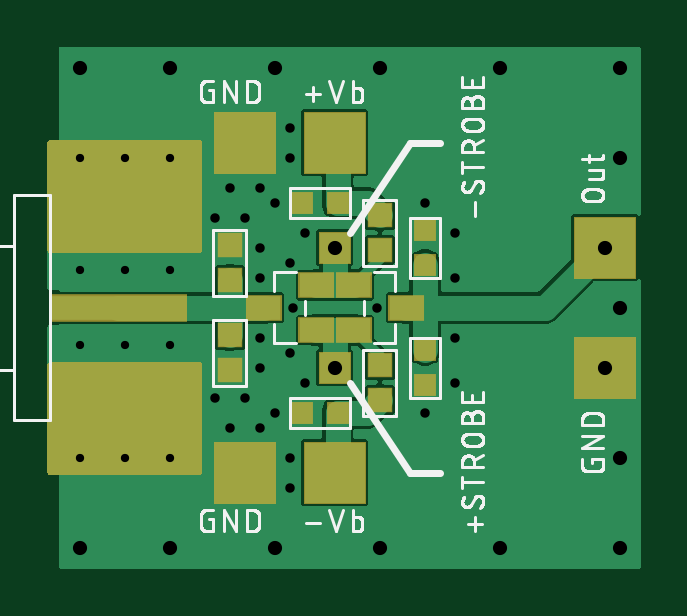
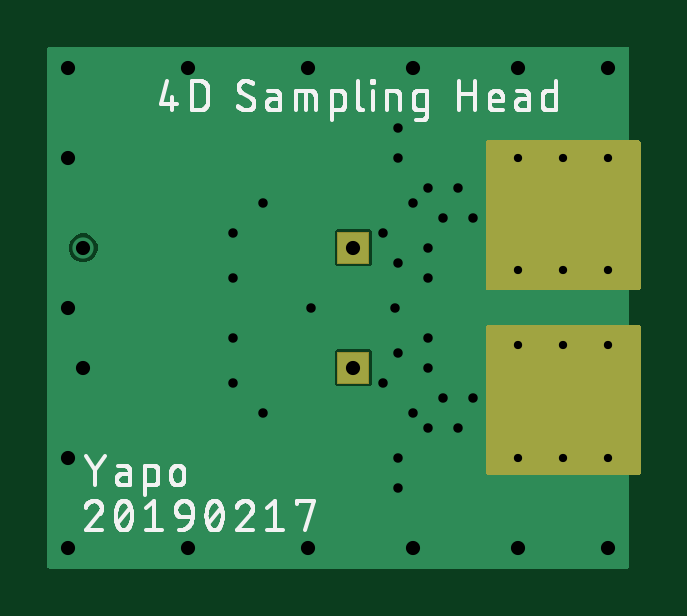
Circuit board: 9 layer files. Board 25.1 x 22.1 mm.
- paste: 4D_sampling_head.bcream.ger (219 bytes)
- bottom_copper: 4D_sampling_head.bottomlayer.ger (5197 bytes)
- bottom_silk: 4D_sampling_head.bottomsilkscreen.ger (42971 bytes)
- bottom_mask: 4D_sampling_head.bottomsoldermask.ger (3606 bytes)
- drill: 4D_sampling_head.drills.xln (900 bytes)
- paste: 4D_sampling_head.tcream.ger (982 bytes)
- top_copper: 4D_sampling_head.toplayer.ger (29891 bytes)
- top_silk: 4D_sampling_head.topsilkscreen.ger (39942 bytes)
- top_mask: 4D_sampling_head.topsoldermask.ger (4393 bytes)

=== paste: 4D_sampling_head.bcream.ger ===
G04 EAGLE Gerber RS-274X export*
G75*
%MOMM*%
%FSLAX34Y34*%
%LPD*%
%INBottom Solder Paste*%
%IPPOS*%
%AMOC8*
5,1,8,0,0,1.08239X$1,22.5*%
G01*
%ADD10R,1.270000X1.270000*%


D10*
X120650Y88900D03*
X120650Y139700D03*
M02*

=== bottom_copper: 4D_sampling_head.bottomlayer.ger ===
G04 EAGLE Gerber RS-274X export*
G75*
%MOMM*%
%FSLAX34Y34*%
%LPD*%
%INBottom Copper Layer*%
%IPPOS*%
%AMOC8*
5,1,8,0,0,1.08239X$1,22.5*%
G01*
%ADD10C,0.604000*%
%ADD11R,1.270000X1.270000*%
%ADD12C,0.900000*%
%ADD13C,0.654000*%

G36*
X249448Y3814D02*
X249448Y3814D01*
X249467Y3812D01*
X249569Y3834D01*
X249671Y3850D01*
X249688Y3860D01*
X249708Y3864D01*
X249797Y3917D01*
X249888Y3966D01*
X249902Y3980D01*
X249919Y3990D01*
X249986Y4069D01*
X250058Y4144D01*
X250066Y4162D01*
X250079Y4177D01*
X250118Y4273D01*
X250161Y4367D01*
X250163Y4387D01*
X250171Y4405D01*
X250189Y4572D01*
X250189Y224028D01*
X250186Y224048D01*
X250188Y224067D01*
X250166Y224169D01*
X250150Y224271D01*
X250140Y224288D01*
X250136Y224308D01*
X250083Y224397D01*
X250034Y224488D01*
X250020Y224502D01*
X250010Y224519D01*
X249931Y224586D01*
X249856Y224658D01*
X249838Y224666D01*
X249823Y224679D01*
X249727Y224718D01*
X249633Y224761D01*
X249613Y224763D01*
X249595Y224771D01*
X249428Y224789D01*
X4572Y224789D01*
X4552Y224786D01*
X4533Y224788D01*
X4431Y224766D01*
X4329Y224750D01*
X4312Y224740D01*
X4292Y224736D01*
X4203Y224683D01*
X4112Y224634D01*
X4098Y224620D01*
X4081Y224610D01*
X4014Y224531D01*
X3942Y224456D01*
X3934Y224438D01*
X3921Y224423D01*
X3882Y224327D01*
X3839Y224233D01*
X3837Y224213D01*
X3829Y224195D01*
X3811Y224028D01*
X3811Y185165D01*
X0Y185165D01*
X-58Y185157D01*
X-116Y185159D01*
X-198Y185137D01*
X-282Y185125D01*
X-335Y185102D01*
X-391Y185087D01*
X-464Y185044D01*
X-541Y185009D01*
X-586Y184971D01*
X-636Y184942D01*
X-694Y184880D01*
X-758Y184826D01*
X-790Y184777D01*
X-830Y184734D01*
X-869Y184659D01*
X-916Y184589D01*
X-933Y184533D01*
X-960Y184481D01*
X-971Y184413D01*
X-1001Y184318D01*
X-1004Y184218D01*
X-1015Y184150D01*
X-1015Y122555D01*
X-1007Y122497D01*
X-1009Y122439D01*
X-987Y122357D01*
X-975Y122274D01*
X-952Y122220D01*
X-937Y122164D01*
X-894Y122091D01*
X-859Y122014D01*
X-821Y121969D01*
X-792Y121919D01*
X-730Y121861D01*
X-676Y121797D01*
X-627Y121765D01*
X-584Y121725D01*
X-509Y121686D01*
X-439Y121640D01*
X-383Y121622D01*
X-331Y121595D01*
X-263Y121584D01*
X-168Y121554D01*
X-68Y121551D01*
X0Y121540D01*
X3811Y121540D01*
X3811Y107060D01*
X0Y107060D01*
X-58Y107052D01*
X-116Y107054D01*
X-198Y107032D01*
X-282Y107020D01*
X-335Y106997D01*
X-391Y106982D01*
X-464Y106939D01*
X-541Y106904D01*
X-586Y106866D01*
X-636Y106837D01*
X-694Y106775D01*
X-758Y106721D01*
X-790Y106672D01*
X-830Y106629D01*
X-869Y106554D01*
X-916Y106484D01*
X-933Y106428D01*
X-960Y106376D01*
X-971Y106308D01*
X-1001Y106213D01*
X-1004Y106113D01*
X-1015Y106045D01*
X-1015Y44450D01*
X-1007Y44392D01*
X-1009Y44334D01*
X-987Y44252D01*
X-975Y44169D01*
X-952Y44115D01*
X-937Y44059D01*
X-894Y43986D01*
X-859Y43909D01*
X-821Y43864D01*
X-792Y43814D01*
X-730Y43756D01*
X-676Y43692D01*
X-627Y43660D01*
X-584Y43620D01*
X-509Y43581D01*
X-439Y43535D01*
X-383Y43517D01*
X-331Y43490D01*
X-263Y43479D01*
X-168Y43449D01*
X-68Y43446D01*
X0Y43435D01*
X3811Y43435D01*
X3811Y4572D01*
X3814Y4552D01*
X3812Y4533D01*
X3834Y4431D01*
X3850Y4329D01*
X3860Y4312D01*
X3864Y4292D01*
X3917Y4203D01*
X3966Y4112D01*
X3980Y4098D01*
X3990Y4081D01*
X4069Y4014D01*
X4144Y3942D01*
X4162Y3934D01*
X4177Y3921D01*
X4273Y3882D01*
X4367Y3839D01*
X4387Y3837D01*
X4405Y3829D01*
X4572Y3811D01*
X249428Y3811D01*
X249448Y3814D01*
G37*
%LPC*%
G36*
X113668Y131825D02*
X113668Y131825D01*
X112775Y132718D01*
X112775Y146682D01*
X113668Y147575D01*
X127632Y147575D01*
X128525Y146682D01*
X128525Y132718D01*
X127632Y131825D01*
X113668Y131825D01*
G37*
%LPD*%
%LPC*%
G36*
X113668Y81025D02*
X113668Y81025D01*
X112775Y81918D01*
X112775Y95882D01*
X113668Y96775D01*
X127632Y96775D01*
X128525Y95882D01*
X128525Y81918D01*
X127632Y81025D01*
X113668Y81025D01*
G37*
%LPD*%
%LPC*%
G36*
X233752Y133675D02*
X233752Y133675D01*
X231537Y134592D01*
X229842Y136287D01*
X228925Y138502D01*
X228925Y140898D01*
X229842Y143113D01*
X231537Y144808D01*
X233752Y145725D01*
X236148Y145725D01*
X238363Y144808D01*
X240058Y143113D01*
X240975Y140898D01*
X240975Y138502D01*
X240058Y136287D01*
X238363Y134592D01*
X236148Y133675D01*
X233752Y133675D01*
G37*
%LPD*%
D10*
X12700Y98425D03*
X31750Y98425D03*
X50800Y98425D03*
X31750Y130175D03*
X12700Y130175D03*
X50800Y130175D03*
X50800Y50800D03*
X31750Y50800D03*
X12700Y50800D03*
X50800Y177800D03*
X31750Y177800D03*
X12700Y177800D03*
D11*
X120650Y88900D03*
X120650Y139700D03*
D12*
X12700Y12700D03*
X241300Y12700D03*
X241300Y215900D03*
X12700Y215900D03*
X190500Y215900D03*
X190500Y12700D03*
X139700Y12700D03*
X95250Y12700D03*
X50800Y12700D03*
X50800Y215900D03*
X139700Y215900D03*
X95250Y215900D03*
X241300Y114300D03*
D13*
X69850Y152400D03*
X82550Y152400D03*
X69850Y76200D03*
X82550Y76200D03*
X88900Y88900D03*
X88900Y139700D03*
X88900Y127000D03*
X88900Y101600D03*
X101600Y95250D03*
X101600Y133350D03*
X101600Y190500D03*
X101600Y177800D03*
X101600Y50800D03*
X101600Y38100D03*
X76200Y63500D03*
X88900Y63500D03*
X76200Y165100D03*
X88900Y165100D03*
X158750Y158750D03*
X171450Y146050D03*
X171450Y127000D03*
X158750Y69850D03*
X171450Y82550D03*
X171450Y101600D03*
D12*
X234950Y88900D03*
X241300Y177800D03*
X241300Y50800D03*
D13*
X102870Y114300D03*
X95250Y158750D03*
X107950Y146050D03*
X107950Y82550D03*
X95250Y69850D03*
X138430Y114300D03*
D12*
X120650Y88900D03*
X120650Y139700D03*
X234950Y139700D03*
M02*

=== bottom_silk: 4D_sampling_head.bottomsilkscreen.ger (42971 bytes, source omitted) ===
=== bottom_mask: 4D_sampling_head.bottomsoldermask.ger ===
G04 EAGLE Gerber RS-274X export*
G75*
%MOMM*%
%FSLAX34Y34*%
%LPD*%
%INBottom Solder Mask*%
%IPPOS*%
%AMOC8*
5,1,8,0,0,1.08239X$1,22.5*%
G01*
%ADD10C,0.731000*%
%ADD11R,1.397000X1.397000*%

G36*
X63558Y121548D02*
X63558Y121548D01*
X63616Y121546D01*
X63698Y121568D01*
X63782Y121580D01*
X63835Y121604D01*
X63891Y121618D01*
X63964Y121661D01*
X64041Y121696D01*
X64086Y121734D01*
X64136Y121764D01*
X64194Y121825D01*
X64258Y121880D01*
X64290Y121928D01*
X64330Y121971D01*
X64369Y122046D01*
X64416Y122116D01*
X64433Y122172D01*
X64460Y122224D01*
X64471Y122292D01*
X64501Y122387D01*
X64504Y122487D01*
X64515Y122555D01*
X64515Y184150D01*
X64507Y184208D01*
X64509Y184266D01*
X64487Y184348D01*
X64475Y184432D01*
X64452Y184485D01*
X64437Y184541D01*
X64394Y184614D01*
X64359Y184691D01*
X64321Y184736D01*
X64292Y184786D01*
X64230Y184844D01*
X64176Y184908D01*
X64127Y184940D01*
X64084Y184980D01*
X64009Y185019D01*
X63939Y185066D01*
X63883Y185083D01*
X63831Y185110D01*
X63763Y185121D01*
X63668Y185151D01*
X63568Y185154D01*
X63500Y185165D01*
X0Y185165D01*
X-58Y185157D01*
X-116Y185159D01*
X-198Y185137D01*
X-282Y185125D01*
X-335Y185102D01*
X-391Y185087D01*
X-464Y185044D01*
X-541Y185009D01*
X-586Y184971D01*
X-636Y184942D01*
X-694Y184880D01*
X-758Y184826D01*
X-790Y184777D01*
X-830Y184734D01*
X-869Y184659D01*
X-916Y184589D01*
X-933Y184533D01*
X-960Y184481D01*
X-971Y184413D01*
X-1001Y184318D01*
X-1004Y184218D01*
X-1015Y184150D01*
X-1015Y122555D01*
X-1007Y122497D01*
X-1009Y122439D01*
X-987Y122357D01*
X-975Y122274D01*
X-952Y122220D01*
X-937Y122164D01*
X-894Y122091D01*
X-859Y122014D01*
X-821Y121969D01*
X-792Y121919D01*
X-730Y121861D01*
X-676Y121797D01*
X-627Y121765D01*
X-584Y121725D01*
X-509Y121686D01*
X-439Y121640D01*
X-383Y121622D01*
X-331Y121595D01*
X-263Y121584D01*
X-168Y121554D01*
X-68Y121551D01*
X0Y121540D01*
X63500Y121540D01*
X63558Y121548D01*
G37*
G36*
X63558Y43443D02*
X63558Y43443D01*
X63616Y43441D01*
X63698Y43463D01*
X63782Y43475D01*
X63835Y43499D01*
X63891Y43513D01*
X63964Y43556D01*
X64041Y43591D01*
X64086Y43629D01*
X64136Y43659D01*
X64194Y43720D01*
X64258Y43775D01*
X64290Y43823D01*
X64330Y43866D01*
X64369Y43941D01*
X64416Y44011D01*
X64433Y44067D01*
X64460Y44119D01*
X64471Y44187D01*
X64501Y44282D01*
X64504Y44382D01*
X64515Y44450D01*
X64515Y106045D01*
X64507Y106103D01*
X64509Y106161D01*
X64487Y106243D01*
X64475Y106327D01*
X64452Y106380D01*
X64437Y106436D01*
X64394Y106509D01*
X64359Y106586D01*
X64321Y106631D01*
X64292Y106681D01*
X64230Y106739D01*
X64176Y106803D01*
X64127Y106835D01*
X64084Y106875D01*
X64009Y106914D01*
X63939Y106961D01*
X63883Y106978D01*
X63831Y107005D01*
X63763Y107016D01*
X63668Y107046D01*
X63568Y107049D01*
X63500Y107060D01*
X0Y107060D01*
X-58Y107052D01*
X-116Y107054D01*
X-198Y107032D01*
X-282Y107020D01*
X-335Y106997D01*
X-391Y106982D01*
X-464Y106939D01*
X-541Y106904D01*
X-586Y106866D01*
X-636Y106837D01*
X-694Y106775D01*
X-758Y106721D01*
X-790Y106672D01*
X-830Y106629D01*
X-869Y106554D01*
X-916Y106484D01*
X-933Y106428D01*
X-960Y106376D01*
X-971Y106308D01*
X-1001Y106213D01*
X-1004Y106113D01*
X-1015Y106045D01*
X-1015Y44450D01*
X-1007Y44392D01*
X-1009Y44334D01*
X-987Y44252D01*
X-975Y44169D01*
X-952Y44115D01*
X-937Y44059D01*
X-894Y43986D01*
X-859Y43909D01*
X-821Y43864D01*
X-792Y43814D01*
X-730Y43756D01*
X-676Y43692D01*
X-627Y43660D01*
X-584Y43620D01*
X-509Y43581D01*
X-439Y43535D01*
X-383Y43517D01*
X-331Y43490D01*
X-263Y43479D01*
X-168Y43449D01*
X-68Y43446D01*
X0Y43435D01*
X63500Y43435D01*
X63558Y43443D01*
G37*
D10*
X50800Y50800D03*
X31750Y50800D03*
X12700Y50800D03*
X50800Y177800D03*
X31750Y177800D03*
X12700Y177800D03*
D11*
X120650Y88900D03*
X120650Y139700D03*
M02*

=== drill: 4D_sampling_head.drills.xln ===
M48
;GenerationSoftware,Autodesk,EAGLE,9.2.2*%
;CreationDate,2019-02-17T18:21:03Z*%
FMAT,2
ICI,OFF
METRIC,TZ,000.000
T4C0.350
T3C0.400
T2C0.600
%
G90
M71
T2
X12065Y8890
X1270Y1270
X23495Y8890
X24130Y17780
X24130Y5080
X12065Y13970
X23495Y13970
X24130Y11430
X9525Y21590
X13970Y21590
X5080Y1270
X24130Y1270
X24130Y21590
X1270Y21590
X19050Y21590
X19050Y1270
X13970Y1270
X9525Y1270
X5080Y21590
T3
X8890Y16510
X13843Y11430
X9525Y6985
X10795Y8255
X10795Y14605
X9525Y15875
X10287Y11430
X17145Y10160
X17145Y8255
X15875Y6985
X17145Y12700
X17145Y14605
X7620Y16510
X6985Y15240
X8255Y15240
X6985Y7620
X8255Y7620
X8890Y8890
X8890Y13970
X8890Y12700
X8890Y10160
X10160Y13335
X10160Y19050
X10160Y17780
X10160Y5080
X10160Y3810
X7620Y6350
X8890Y6350
X15875Y15875
X10160Y9525
T4
X1270Y17780
X3175Y17780
X5080Y17780
X1270Y5080
X3175Y5080
X5080Y5080
X5080Y13017
X1270Y13017
X3175Y13017
X5080Y9843
X3175Y9843
X1270Y9843
M30
=== paste: 4D_sampling_head.tcream.ger ===
G04 EAGLE Gerber RS-274X export*
G75*
%MOMM*%
%FSLAX34Y34*%
%LPD*%
%INTop Solder Paste*%
%IPPOS*%
%AMOC8*
5,1,8,0,0,1.08239X$1,22.5*%
G01*
%ADD10R,0.800000X0.800000*%
%ADD11R,1.400000X1.000000*%
%ADD12R,5.715000X1.041400*%
%ADD13R,6.350000X2.540000*%
%ADD14R,0.950000X0.950000*%
%ADD15R,1.270000X1.270000*%
%ADD16R,2.540000X2.540000*%


D10*
X106800Y69850D03*
X121800Y69850D03*
X158750Y132200D03*
X158750Y147200D03*
X106800Y158750D03*
X121800Y158750D03*
X158750Y81400D03*
X158750Y96400D03*
D11*
X112600Y104800D03*
X112600Y123800D03*
X90600Y114300D03*
X128700Y123800D03*
X128700Y104800D03*
X150700Y114300D03*
D12*
X28750Y114300D03*
D13*
X31750Y155575D03*
X31750Y73025D03*
D14*
X76200Y88000D03*
X76200Y102500D03*
X76200Y126100D03*
X76200Y140600D03*
X139700Y75300D03*
X139700Y89800D03*
X139700Y138800D03*
X139700Y153300D03*
D15*
X120650Y88900D03*
X120650Y139700D03*
D16*
X234950Y139700D03*
X234950Y88900D03*
X120650Y44450D03*
X120650Y184150D03*
X82550Y184150D03*
X82550Y44450D03*
M02*

=== top_copper: 4D_sampling_head.toplayer.ger (29891 bytes, source omitted) ===
=== top_silk: 4D_sampling_head.topsilkscreen.ger (39942 bytes, source omitted) ===
=== top_mask: 4D_sampling_head.topsoldermask.ger ===
G04 EAGLE Gerber RS-274X export*
G75*
%MOMM*%
%FSLAX34Y34*%
%LPD*%
%INTop Solder Mask*%
%IPPOS*%
%AMOC8*
5,1,8,0,0,1.08239X$1,22.5*%
G01*
%ADD10R,0.927000X0.927000*%
%ADD11R,1.527000X1.127000*%
%ADD12R,5.842000X1.168400*%
%ADD13R,6.477000X2.667000*%
%ADD14C,0.731000*%
%ADD15R,1.077000X1.077000*%
%ADD16R,1.397000X1.397000*%
%ADD17R,2.667000X2.667000*%

G36*
X63558Y137423D02*
X63558Y137423D01*
X63616Y137421D01*
X63698Y137443D01*
X63782Y137455D01*
X63835Y137479D01*
X63891Y137493D01*
X63964Y137536D01*
X64041Y137571D01*
X64086Y137609D01*
X64136Y137639D01*
X64194Y137700D01*
X64258Y137755D01*
X64290Y137803D01*
X64330Y137846D01*
X64369Y137921D01*
X64416Y137991D01*
X64433Y138047D01*
X64460Y138099D01*
X64471Y138167D01*
X64501Y138262D01*
X64504Y138362D01*
X64515Y138430D01*
X64515Y184150D01*
X64508Y184203D01*
X64509Y184233D01*
X64508Y184236D01*
X64509Y184266D01*
X64487Y184348D01*
X64475Y184432D01*
X64452Y184485D01*
X64437Y184541D01*
X64394Y184614D01*
X64359Y184691D01*
X64321Y184736D01*
X64292Y184786D01*
X64230Y184844D01*
X64176Y184908D01*
X64127Y184940D01*
X64084Y184980D01*
X64009Y185019D01*
X63939Y185066D01*
X63883Y185083D01*
X63831Y185110D01*
X63763Y185121D01*
X63668Y185151D01*
X63568Y185154D01*
X63500Y185165D01*
X0Y185165D01*
X-58Y185157D01*
X-116Y185159D01*
X-198Y185137D01*
X-282Y185125D01*
X-335Y185102D01*
X-391Y185087D01*
X-464Y185044D01*
X-541Y185009D01*
X-586Y184971D01*
X-636Y184942D01*
X-694Y184880D01*
X-758Y184826D01*
X-790Y184777D01*
X-830Y184734D01*
X-869Y184659D01*
X-916Y184589D01*
X-933Y184533D01*
X-960Y184481D01*
X-971Y184413D01*
X-1001Y184318D01*
X-1004Y184218D01*
X-1015Y184150D01*
X-1015Y138430D01*
X-1007Y138372D01*
X-1009Y138314D01*
X-987Y138232D01*
X-975Y138149D01*
X-952Y138095D01*
X-937Y138039D01*
X-894Y137966D01*
X-859Y137889D01*
X-821Y137844D01*
X-792Y137794D01*
X-730Y137736D01*
X-676Y137672D01*
X-627Y137640D01*
X-584Y137600D01*
X-509Y137561D01*
X-439Y137515D01*
X-383Y137497D01*
X-331Y137470D01*
X-263Y137459D01*
X-168Y137429D01*
X-68Y137426D01*
X0Y137415D01*
X63500Y137415D01*
X63558Y137423D01*
G37*
G36*
X63558Y43443D02*
X63558Y43443D01*
X63616Y43441D01*
X63698Y43463D01*
X63782Y43475D01*
X63835Y43499D01*
X63891Y43513D01*
X63964Y43556D01*
X64041Y43591D01*
X64086Y43629D01*
X64136Y43659D01*
X64194Y43720D01*
X64258Y43775D01*
X64290Y43823D01*
X64330Y43866D01*
X64369Y43941D01*
X64416Y44011D01*
X64433Y44067D01*
X64460Y44119D01*
X64471Y44187D01*
X64501Y44282D01*
X64504Y44382D01*
X64515Y44450D01*
X64515Y90170D01*
X64508Y90223D01*
X64509Y90253D01*
X64508Y90256D01*
X64509Y90286D01*
X64487Y90368D01*
X64475Y90452D01*
X64452Y90505D01*
X64437Y90561D01*
X64394Y90634D01*
X64359Y90711D01*
X64321Y90756D01*
X64292Y90806D01*
X64230Y90864D01*
X64176Y90928D01*
X64127Y90960D01*
X64084Y91000D01*
X64009Y91039D01*
X63939Y91086D01*
X63883Y91103D01*
X63831Y91130D01*
X63763Y91141D01*
X63668Y91171D01*
X63568Y91174D01*
X63500Y91185D01*
X0Y91185D01*
X-58Y91177D01*
X-116Y91179D01*
X-198Y91157D01*
X-282Y91145D01*
X-335Y91122D01*
X-391Y91107D01*
X-464Y91064D01*
X-541Y91029D01*
X-586Y90991D01*
X-636Y90962D01*
X-694Y90900D01*
X-758Y90846D01*
X-790Y90797D01*
X-830Y90754D01*
X-869Y90679D01*
X-916Y90609D01*
X-933Y90553D01*
X-960Y90501D01*
X-971Y90433D01*
X-1001Y90338D01*
X-1004Y90238D01*
X-1015Y90170D01*
X-1015Y44450D01*
X-1007Y44392D01*
X-1009Y44334D01*
X-987Y44252D01*
X-975Y44169D01*
X-952Y44115D01*
X-937Y44059D01*
X-894Y43986D01*
X-859Y43909D01*
X-821Y43864D01*
X-792Y43814D01*
X-730Y43756D01*
X-676Y43692D01*
X-627Y43660D01*
X-584Y43620D01*
X-509Y43581D01*
X-439Y43535D01*
X-383Y43517D01*
X-331Y43490D01*
X-263Y43479D01*
X-168Y43449D01*
X-68Y43446D01*
X0Y43435D01*
X63500Y43435D01*
X63558Y43443D01*
G37*
D10*
X106800Y69850D03*
X121800Y69850D03*
X158750Y132200D03*
X158750Y147200D03*
X106800Y158750D03*
X121800Y158750D03*
X158750Y81400D03*
X158750Y96400D03*
D11*
X112600Y104800D03*
X112600Y123800D03*
X90600Y114300D03*
X128700Y123800D03*
X128700Y104800D03*
X150700Y114300D03*
D12*
X28750Y114300D03*
D13*
X31750Y155575D03*
X31750Y73025D03*
D14*
X50800Y50800D03*
X31750Y50800D03*
X12700Y50800D03*
X50800Y177800D03*
X31750Y177800D03*
X12700Y177800D03*
D15*
X76200Y88000D03*
X76200Y102500D03*
X76200Y126100D03*
X76200Y140600D03*
X139700Y75300D03*
X139700Y89800D03*
X139700Y138800D03*
X139700Y153300D03*
D16*
X120650Y88900D03*
X120650Y139700D03*
D17*
X234950Y139700D03*
X234950Y88900D03*
X120650Y44450D03*
X120650Y184150D03*
X82550Y184150D03*
X82550Y44450D03*
M02*

